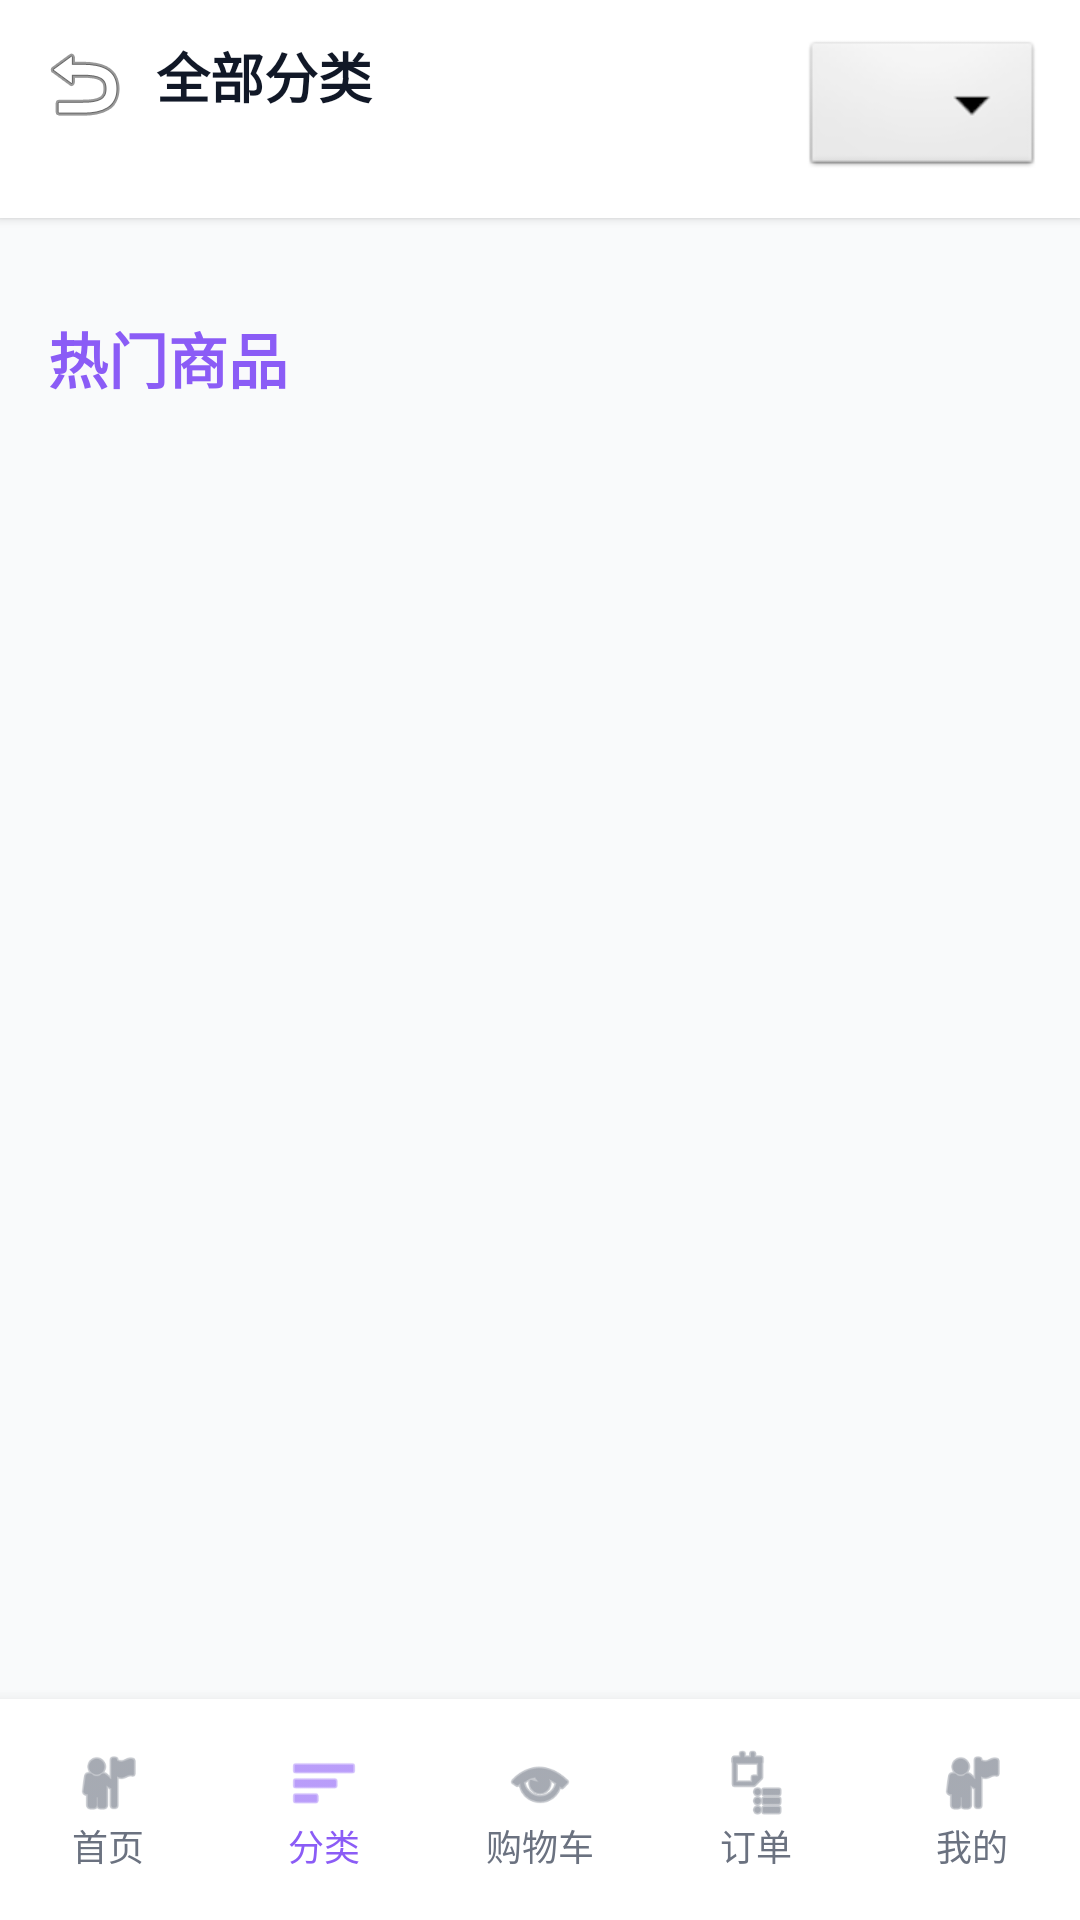

Produce the Android XML layout that renders to this screen, including the resource entries it uses.
<!-- AndroidManifest.xml: application theme Theme.GroceryStore -->
<!-- res/layout/activity_categories.xml -->
<?xml version="1.0" encoding="utf-8"?>
<androidx.constraintlayout.widget.ConstraintLayout xmlns:android="http://schemas.android.com/apk/res/android"
    xmlns:app="http://schemas.android.com/apk/res-auto"
    xmlns:tools="http://schemas.android.com/tools"
    android:id="@+id/root_layout"
    android:layout_width="match_parent"
    android:layout_height="match_parent"
    android:fitsSystemWindows="true"
    android:background="@color/background_light"
    tools:context=".CategoriesActivity">

    
    <LinearLayout
        android:id="@+id/header"
        android:layout_width="match_parent"
        android:layout_height="wrap_content"
        android:orientation="horizontal"
        android:padding="12dp"
        android:background="@color/card_background"
        android:elevation="2dp"
        app:layout_constraintTop_toTopOf="parent"
        app:layout_constraintStart_toStartOf="parent"
        app:layout_constraintEnd_toEndOf="parent">

        <ImageButton
            android:id="@+id/backButton"
            android:layout_width="32dp"
            android:layout_height="32dp"
            android:src="@android:drawable/ic_menu_revert"
            android:background="?attr/selectableItemBackgroundBorderless"
            android:contentDescription="@string/home"
            android:layout_marginEnd="8dp" />

        <TextView
            android:layout_width="0dp"
            android:layout_height="wrap_content"
            android:layout_weight="1"
            android:text="@string/all_categories"
            android:textSize="18sp"
            android:textStyle="bold"
            android:textColor="@color/text_primary"
            android:gravity="center_vertical" />

        
        <Spinner
            android:id="@+id/languageSpinner"
            android:layout_width="wrap_content"
            android:layout_height="wrap_content"
            android:minWidth="70dp"
            android:background="@android:drawable/btn_dropdown"
            android:padding="6dp" />
    </LinearLayout>

    
    <androidx.core.widget.NestedScrollView
        android:layout_width="match_parent"
        android:layout_height="0dp"
        android:fillViewport="true"
        app:layout_constraintTop_toBottomOf="@id/header"
        app:layout_constraintBottom_toTopOf="@id/bottomNavigation"
        app:layout_constraintStart_toStartOf="parent"
        app:layout_constraintEnd_toEndOf="parent">

        <LinearLayout
            android:layout_width="match_parent"
            android:layout_height="wrap_content"
            android:orientation="vertical">

            
            <androidx.recyclerview.widget.RecyclerView
                android:id="@+id/categoriesRecyclerView"
                android:layout_width="match_parent"
                android:layout_height="wrap_content"
                android:padding="8dp"
                tools:listitem="@layout/item_category" />

            
            <TextView
                android:id="@+id/popularProductsTitle"
                android:layout_width="match_parent"
                android:layout_height="wrap_content"
                android:text="@string/popular_products"
                android:textSize="20sp"
                android:textStyle="bold"
                android:textColor="@color/purple_primary"
                android:padding="16dp"
                android:paddingBottom="8dp" />

            
            <androidx.recyclerview.widget.RecyclerView
                android:id="@+id/popularProductsRecyclerView"
                android:layout_width="match_parent"
                android:layout_height="wrap_content"
                android:padding="8dp"
                tools:listitem="@layout/item_product_grid" />

        </LinearLayout>
    </androidx.core.widget.NestedScrollView>

    
    <LinearLayout
        android:id="@+id/bottomNavigation"
        android:layout_width="match_parent"
        android:layout_height="wrap_content"
        android:orientation="horizontal"
        android:background="@color/card_background"
        android:elevation="8dp"
        android:paddingTop="8dp"
        android:paddingBottom="8dp"
        app:layout_constraintBottom_toBottomOf="parent"
        app:layout_constraintStart_toStartOf="parent"
        app:layout_constraintEnd_toEndOf="parent">

        <LinearLayout
            android:id="@+id/navHome"
            android:layout_width="0dp"
            android:layout_height="wrap_content"
            android:layout_weight="1"
            android:orientation="vertical"
            android:gravity="center"
            android:padding="8dp"
            android:background="?attr/selectableItemBackground">

            <ImageView
                android:layout_width="24dp"
                android:layout_height="24dp"
                android:src="@android:drawable/ic_menu_myplaces"
                android:tint="@color/text_secondary" />

            <TextView
                android:layout_width="wrap_content"
                android:layout_height="wrap_content"
                android:text="@string/home"
                android:textSize="12sp"
                android:textColor="@color/text_secondary" />
        </LinearLayout>

        <LinearLayout
            android:id="@+id/navCategories"
            android:layout_width="0dp"
            android:layout_height="wrap_content"
            android:layout_weight="1"
            android:orientation="vertical"
            android:gravity="center"
            android:padding="8dp"
            android:background="?attr/selectableItemBackground">

            <ImageView
                android:layout_width="24dp"
                android:layout_height="24dp"
                android:src="@android:drawable/ic_menu_sort_by_size"
                android:tint="@color/purple_primary" />

            <TextView
                android:layout_width="wrap_content"
                android:layout_height="wrap_content"
                android:text="@string/categories"
                android:textSize="12sp"
                android:textColor="@color/purple_primary" />
        </LinearLayout>

        <LinearLayout
            android:id="@+id/navCart"
            android:layout_width="0dp"
            android:layout_height="wrap_content"
            android:layout_weight="1"
            android:orientation="vertical"
            android:gravity="center"
            android:padding="8dp"
            android:background="?attr/selectableItemBackground">

            <ImageView
                android:layout_width="24dp"
                android:layout_height="24dp"
                android:src="@android:drawable/ic_menu_view"
                android:tint="@color/text_secondary" />

            <TextView
                android:layout_width="wrap_content"
                android:layout_height="wrap_content"
                android:text="@string/shopping_cart"
                android:textSize="12sp"
                android:textColor="@color/text_secondary" />
        </LinearLayout>

        <LinearLayout
            android:id="@+id/navOrders"
            android:layout_width="0dp"
            android:layout_height="wrap_content"
            android:layout_weight="1"
            android:orientation="vertical"
            android:gravity="center"
            android:padding="8dp"
            android:background="?attr/selectableItemBackground">

            <ImageView
                android:layout_width="24dp"
                android:layout_height="24dp"
                android:src="@android:drawable/ic_menu_agenda"
                android:tint="@color/text_secondary" />

            <TextView
                android:layout_width="wrap_content"
                android:layout_height="wrap_content"
                android:text="@string/orders"
                android:textSize="12sp"
                android:textColor="@color/text_secondary" />
        </LinearLayout>

        <LinearLayout
            android:id="@+id/navProfile"
            android:layout_width="0dp"
            android:layout_height="wrap_content"
            android:layout_weight="1"
            android:orientation="vertical"
            android:gravity="center"
            android:padding="8dp"
            android:background="?attr/selectableItemBackground">

            <ImageView
                android:layout_width="24dp"
                android:layout_height="24dp"
                android:src="@android:drawable/ic_menu_myplaces"
                android:tint="@color/text_secondary" />

            <TextView
                android:layout_width="wrap_content"
                android:layout_height="wrap_content"
                android:text="@string/profile"
                android:textSize="12sp"
                android:textColor="@color/text_secondary" />
        </LinearLayout>

    </LinearLayout>

</androidx.constraintlayout.widget.ConstraintLayout>
<!-- res/layout/item_category.xml (included above) -->
<?xml version="1.0" encoding="utf-8"?>
<androidx.cardview.widget.CardView xmlns:android="http://schemas.android.com/apk/res/android"
    xmlns:app="http://schemas.android.com/apk/res-auto"
    android:layout_width="match_parent"
    android:layout_height="wrap_content"
    android:layout_margin="8dp"
    app:cardCornerRadius="12dp"
    app:cardElevation="4dp">

    <LinearLayout
        android:layout_width="match_parent"
        android:layout_height="wrap_content"
        android:orientation="horizontal"
        android:padding="16dp"
        android:background="@color/card_background"
        android:gravity="center_vertical">

        
        <ImageView
            android:id="@+id/categoryIcon"
            android:layout_width="48dp"
            android:layout_height="48dp"
            android:src="@android:drawable/ic_menu_myplaces"
            android:tint="@color/purple_primary"
            android:layout_marginEnd="16dp"
            android:contentDescription="@string/categories" />

        
        <TextView
            android:id="@+id/categoryName"
            android:layout_width="0dp"
            android:layout_height="wrap_content"
            android:layout_weight="1"
            android:text="分类名称"
            android:textSize="16sp"
            android:textStyle="bold"
            android:textColor="@color/text_primary" />

        
        <ImageView
            android:layout_width="24dp"
            android:layout_height="24dp"
            android:src="@android:drawable/ic_menu_more"
            android:tint="@color/text_secondary" />
    </LinearLayout>
</androidx.cardview.widget.CardView>
<!-- res/layout/item_product_grid.xml (included above) -->
<?xml version="1.0" encoding="utf-8"?>
<androidx.cardview.widget.CardView xmlns:android="http://schemas.android.com/apk/res/android"
    xmlns:app="http://schemas.android.com/apk/res-auto"
    android:layout_width="match_parent"
    android:layout_height="wrap_content"
    android:layout_margin="8dp"
    app:cardCornerRadius="12dp"
    app:cardElevation="4dp">

    <LinearLayout
        android:layout_width="match_parent"
        android:layout_height="wrap_content"
        android:orientation="vertical"
        android:padding="12dp"
        android:background="@color/card_background">

        
        <ImageView
            android:id="@+id/productImage"
            android:layout_width="match_parent"
            android:layout_height="150dp"
            android:background="@color/background_light"
            android:scaleType="centerCrop"
            android:layout_marginBottom="12dp"
            android:contentDescription="@string/product_details" />

        
        <TextView
            android:id="@+id/productName"
            android:layout_width="match_parent"
            android:layout_height="wrap_content"
            android:text="商品名称"
            android:textSize="16sp"
            android:textStyle="bold"
            android:textColor="@color/text_primary"
            android:maxLines="2"
            android:ellipsize="end"
            android:layout_marginBottom="8dp" />

        
        <TextView
            android:id="@+id/productDescription"
            android:layout_width="match_parent"
            android:layout_height="wrap_content"
            android:text="商品描述"
            android:textSize="12sp"
            android:textColor="@color/text_secondary"
            android:maxLines="2"
            android:ellipsize="end"
            android:layout_marginBottom="12dp" />

        
        <LinearLayout
            android:layout_width="match_parent"
            android:layout_height="wrap_content"
            android:orientation="horizontal"
            android:gravity="center_vertical">

            
            <TextView
                android:id="@+id/productPrice"
                android:layout_width="0dp"
                android:layout_height="wrap_content"
                android:layout_weight="1"
                android:text="¥29.90"
                android:textSize="20sp"
                android:textStyle="bold"
                android:textColor="@color/purple_primary" />

            
            <TextView
                android:id="@+id/productSold"
                android:layout_width="wrap_content"
                android:layout_height="wrap_content"
                android:text="1.2k sold"
                android:textSize="10sp"
                android:textColor="@color/text_secondary"
                android:layout_marginEnd="8dp" />

            
            <ImageView
                android:id="@+id/addToCartButton"
                android:layout_width="36dp"
                android:layout_height="36dp"
                android:src="@android:drawable/ic_input_add"
                android:background="?attr/selectableItemBackgroundBorderless"
                android:padding="8dp"
                android:tint="@color/purple_primary"
                android:contentDescription="@string/add_to_cart" />
        </LinearLayout>
    </LinearLayout>
</androidx.cardview.widget.CardView>
<!-- resources referenced by this layout -->
<resources>
  <color name="background_light">#F9FAFB</color>
  <color name="card_background">#FFFFFF</color>
  <color name="purple_primary">#8B5CF6</color>
  <color name="text_primary">#111827</color>
  <color name="text_secondary">#6B7280</color>
  <string name="add_to_cart">添加到购物车</string>
  <string name="all_categories">全部分类</string>
  <string name="categories">分类</string>
  <string name="home">首页</string>
  <string name="orders">订单</string>
  <string name="popular_products">热门商品</string>
  <string name="product_details">商品详情</string>
  <string name="profile">我的</string>
  <string name="shopping_cart">购物车</string>
  <style name="Theme.GroceryStore" parent="Base.Theme.GroceryStore" />
  <style name="Base.Theme.GroceryStore" parent="Theme.Material3.DayNight.NoActionBar">
          
          <item name="android:windowLayoutInDisplayCutoutMode">shortEdges</item>
      </style>
</resources>
